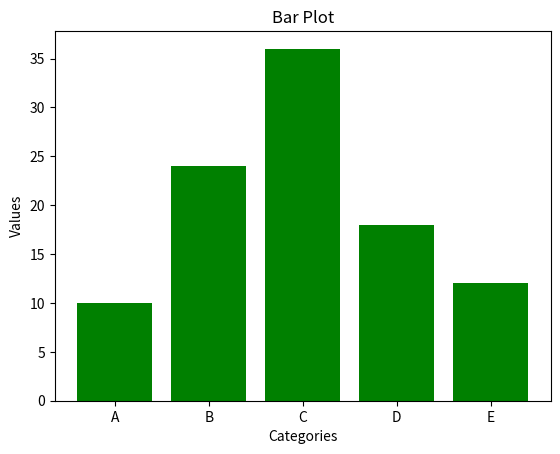

Write Python code to recreate this figure.
import matplotlib.pyplot as plt

categories = ['A', 'B', 'C', 'D', 'E']
values = [10, 24, 36, 18, 12]

plt.bar(categories, values, color='green')
plt.title("Bar Plot")
plt.xlabel("Categories")
plt.ylabel("Values")
plt.show()